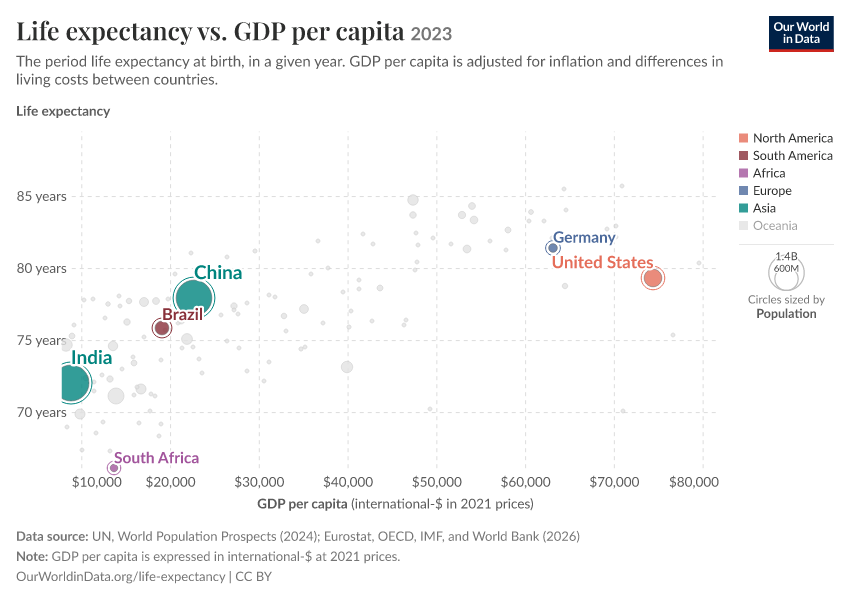

The table this chart was drawn from, first rows:
Entity, Code, Year, Life expectancy, GDP per capita, Population, World region according to OWID
Afghanistan, AFG, 1950, 28.16, , 7776180, Asia
Afghanistan, AFG, 1951, 28.58, , 7879343, Asia
Afghanistan, AFG, 1952, 29.01, , 7987784, Asia
Afghanistan, AFG, 1953, 29.45, , 8096703, Asia
Afghanistan, AFG, 1954, 29.7, , 8207954, Asia
Afghanistan, AFG, 1955, 30.37, , 8326981, Asia
Afghanistan, AFG, 1956, 30.83, , 8454303, Asia
Afghanistan, AFG, 1957, 31.34, , 8588340, Asia
Afghanistan, AFG, 1958, 31.84, , 8723412, Asia
Afghanistan, AFG, 1959, 32.34, , 8869270, Asia
Afghanistan, AFG, 1960, 32.8, , 9035048, Asia
Afghanistan, AFG, 1961, 33.29, , 9214082, Asia
Afghanistan, AFG, 1962, 33.76, , 9404410, Asia
Afghanistan, AFG, 1963, 34.2, , 9604491, Asia
Afghanistan, AFG, 1964, 34.67, , 9814317, Asia
Afghanistan, AFG, 1965, 35.12, , 10036003, Asia
Afghanistan, AFG, 1966, 35.58, , 10266397, Asia
Afghanistan, AFG, 1967, 36.04, , 10505961, Asia
Afghanistan, AFG, 1968, 36.51, , 10756924, Asia
Afghanistan, AFG, 1969, 36.98, , 11017417, Asia
Afghanistan, AFG, 1970, 37.46, , 11290134, Asia
Afghanistan, AFG, 1971, 37.93, , 11567672, Asia
Afghanistan, AFG, 1972, 38.42, , 11853698, Asia
Afghanistan, AFG, 1973, 38.95, , 12158000, Asia
Afghanistan, AFG, 1974, 39.47, , 12469127, Asia
Afghanistan, AFG, 1975, 39.99, , 12773966, Asia
Afghanistan, AFG, 1976, 40.52, , 13059861, Asia
Afghanistan, AFG, 1977, 41.08, , 13340758, Asia
Afghanistan, AFG, 1978, 40.09, , 13611444, Asia
Afghanistan, AFG, 1979, 38.84, , 13655575, Asia
Afghanistan, AFG, 1980, 39.26, , 13169313, Asia
Afghanistan, AFG, 1981, 39.41, , 11937586, Asia
Afghanistan, AFG, 1982, 36.06, , 10991380, Asia
Afghanistan, AFG, 1983, 36.52, , 10917985, Asia
Afghanistan, AFG, 1984, 31.47, , 11190222, Asia
Afghanistan, AFG, 1985, 32.13, , 11426855, Asia
Afghanistan, AFG, 1986, 38.4, , 11420074, Asia
Afghanistan, AFG, 1987, 38.83, , 11387822, Asia
Afghanistan, AFG, 1988, 43.24, , 11523299, Asia
Afghanistan, AFG, 1989, 44.5, , 11874089, Asia
Afghanistan, AFG, 1990, 45.12, , 12045664, Asia
Afghanistan, AFG, 1991, 45.52, , 12238879, Asia
Afghanistan, AFG, 1992, 46.57, , 13278983, Asia
Afghanistan, AFG, 1993, 51.02, , 14943175, Asia
Afghanistan, AFG, 1994, 50.97, , 16250800, Asia
Afghanistan, AFG, 1995, 52.1, , 17065837, Asia
Afghanistan, AFG, 1996, 52.83, , 17763266, Asia
Afghanistan, AFG, 1997, 53.21, , 18452100, Asia
Afghanistan, AFG, 1998, 52.49, , 19159996, Asia
Afghanistan, AFG, 1999, 54.53, , 19887792, Asia
Afghanistan, AFG, 2000, 55.01, 1618, 20130334, Asia
Afghanistan, AFG, 2001, 55.51, 1454, 20284303, Asia
Afghanistan, AFG, 2002, 56.23, 1774, 21378123, Asia
Afghanistan, AFG, 2003, 57.17, 1816, 22733053, Asia
Afghanistan, AFG, 2004, 57.81, 1777, 23560656, Asia
Afghanistan, AFG, 2005, 58.25, 1908, 24404575, Asia
Afghanistan, AFG, 2006, 58.55, 1930, 25424100, Asia
Afghanistan, AFG, 2007, 58.96, 2155, 25909852, Asia
Afghanistan, AFG, 2008, 59.71, 2192, 26482631, Asia
Afghanistan, AFG, 2009, 60.25, 2565, 27466102, Asia
... 19,340 more rows
